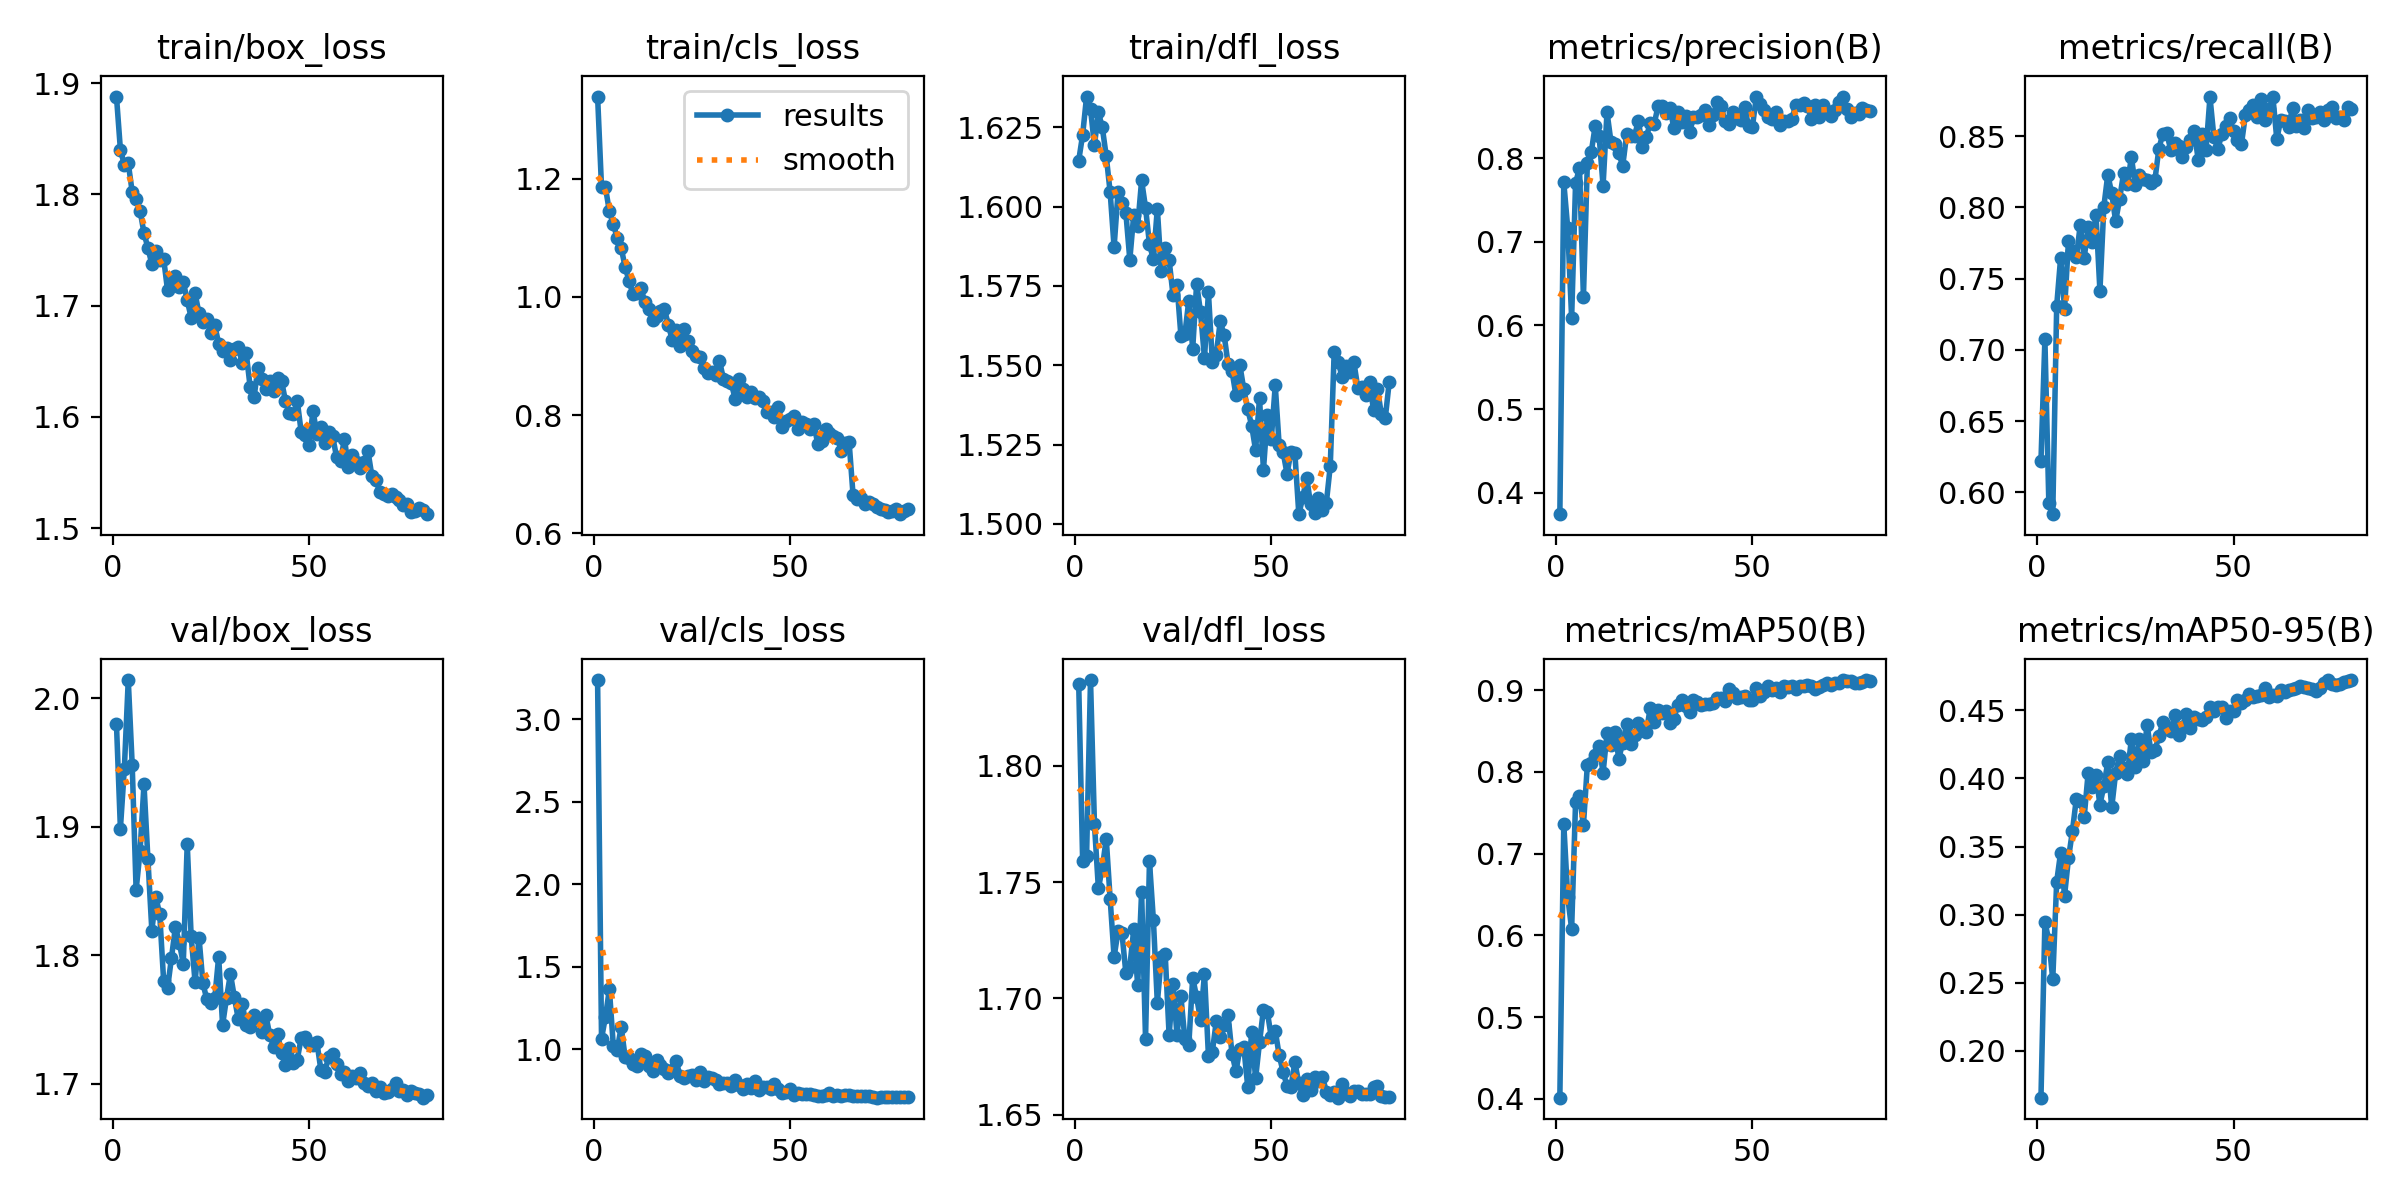

The file beside this chart, header and first rows:
epoch, time, train/box_loss, train/cls_loss, train/dfl_loss, metrics/precision(B), metrics/recall(B), metrics/mAP50(B), metrics/mAP50-95(B), val/box_loss, val/cls_loss, val/dfl_loss, lr/pg0, lr/pg1, lr/pg2
1, 139.3, 1.888, 1.339, 1.615, 0.3742, 0.6221, 0.4016, 0.1657, 1.98, 3.236, 1.835, 0.0005518, 0.0005518, 0.0005518
2, 280.7, 1.84, 1.186, 1.623, 0.7713, 0.7075, 0.7364, 0.2947, 1.899, 1.063, 1.759, 0.001107, 0.001107, 0.001107
3, 421.7, 1.827, 1.185, 1.635, 0.7168, 0.5925, 0.6473, 0.2812, 1.945, 1.197, 1.761, 0.001661, 0.001661, 0.001661
4, 563.6, 1.828, 1.145, 1.631, 0.6088, 0.5846, 0.6079, 0.2525, 2.014, 1.363, 1.837, 0.001661, 0.001661, 0.001661
5, 704.7, 1.802, 1.124, 1.619, 0.7701, 0.7309, 0.763, 0.3242, 1.948, 1.02, 1.775, 0.001657, 0.001657, 0.001657
6, 846.4, 1.796, 1.1, 1.63, 0.7885, 0.7645, 0.7709, 0.3457, 1.851, 0.9976, 1.747, 0.001651, 0.001651, 0.001651
7, 987.9, 1.785, 1.083, 1.625, 0.6338, 0.7285, 0.7347, 0.314, 1.881, 1.134, 1.756, 0.001644, 0.001644, 0.001644
8, 1129, 1.765, 1.051, 1.616, 0.7941, 0.7764, 0.8086, 0.3415, 1.933, 0.9534, 1.769, 0.001636, 0.001636, 0.001636
9, 1271, 1.752, 1.027, 1.605, 0.8075, 0.7691, 0.8113, 0.3613, 1.875, 0.9454, 1.743, 0.001627, 0.001627, 0.001627
10, 1412, 1.737, 1.004, 1.587, 0.839, 0.7649, 0.8207, 0.3853, 1.819, 0.9084, 1.718, 0.001616, 0.001616, 0.001616
11, 1554, 1.749, 1.007, 1.605, 0.826, 0.7879, 0.8316, 0.3836, 1.845, 0.8982, 1.729, 0.001604, 0.001604, 0.001604
12, 1696, 1.741, 1.016, 1.601, 0.7671, 0.7647, 0.7991, 0.3718, 1.832, 0.9706, 1.728, 0.001591, 0.001591, 0.001591
13, 1838, 1.742, 0.9915, 1.598, 0.8551, 0.786, 0.8472, 0.4039, 1.78, 0.9576, 1.711, 0.001577, 0.001577, 0.001577
14, 1980, 1.714, 0.9802, 1.583, 0.8198, 0.7755, 0.833, 0.3937, 1.774, 0.8987, 1.714, 0.001562, 0.001562, 0.001562
15, 2121, 1.724, 0.9609, 1.597, 0.8165, 0.7947, 0.849, 0.4028, 1.798, 0.8666, 1.73, 0.001545, 0.001545, 0.001545
16, 2262, 1.727, 0.9684, 1.594, 0.8058, 0.7414, 0.8162, 0.3807, 1.822, 0.9325, 1.706, 0.001528, 0.001528, 0.001528
17, 2403, 1.716, 0.9756, 1.608, 0.7911, 0.8006, 0.836, 0.3945, 1.81, 0.903, 1.746, 0.001509, 0.001509, 0.001509
18, 2545, 1.721, 0.9792, 1.6, 0.8285, 0.823, 0.8581, 0.412, 1.793, 0.8806, 1.683, 0.00149, 0.00149, 0.00149
19, 2686, 1.705, 0.9532, 1.588, 0.8264, 0.8099, 0.8346, 0.3787, 1.887, 0.8568, 1.759, 0.001469, 0.001469, 0.001469
20, 2828, 1.689, 0.9264, 1.583, 0.827, 0.7903, 0.8447, 0.4041, 1.815, 0.874, 1.734, 0.001448, 0.001448, 0.001448
21, 2969, 1.711, 0.9444, 1.599, 0.8448, 0.8057, 0.86, 0.4166, 1.779, 0.9261, 1.698, 0.001425, 0.001425, 0.001425
22, 3111, 1.693, 0.9167, 1.58, 0.8129, 0.8238, 0.8531, 0.4078, 1.814, 0.8359, 1.718, 0.001402, 0.001402, 0.001402
23, 3253, 1.685, 0.9455, 1.587, 0.8254, 0.8162, 0.8487, 0.4034, 1.778, 0.8277, 1.719, 0.001378, 0.001378, 0.001378
24, 3394, 1.688, 0.9259, 1.583, 0.8417, 0.8354, 0.8786, 0.4289, 1.766, 0.8387, 1.684, 0.001353, 0.001353, 0.001353
25, 3535, 1.676, 0.909, 1.572, 0.8412, 0.8156, 0.8607, 0.4081, 1.763, 0.8422, 1.706, 0.001327, 0.001327, 0.001327
26, 3677, 1.682, 0.8994, 1.575, 0.8623, 0.8231, 0.8762, 0.4291, 1.766, 0.815, 1.684, 0.0013, 0.0013, 0.0013
27, 3819, 1.666, 0.8989, 1.559, 0.8626, 0.8196, 0.8725, 0.4132, 1.799, 0.8588, 1.701, 0.001273, 0.001273, 0.001273
28, 3960, 1.659, 0.8798, 1.56, 0.8546, 0.819, 0.8751, 0.4394, 1.746, 0.807, 1.683, 0.001245, 0.001245, 0.001245
29, 4101, 1.662, 0.8708, 1.57, 0.8601, 0.8174, 0.8602, 0.4193, 1.767, 0.831, 1.68, 0.001216, 0.001216, 0.001216
30, 4243, 1.651, 0.8728, 1.555, 0.8367, 0.8194, 0.8648, 0.4211, 1.785, 0.8252, 1.709, 0.001187, 0.001187, 0.001187
31, 4384, 1.661, 0.8671, 1.576, 0.8555, 0.8413, 0.8818, 0.4309, 1.767, 0.8144, 1.701, 0.001158, 0.001158, 0.001158
32, 4525, 1.663, 0.8921, 1.567, 0.8435, 0.8516, 0.8884, 0.4413, 1.75, 0.7903, 1.691, 0.001127, 0.001127, 0.001127
33, 4667, 1.648, 0.8619, 1.552, 0.8505, 0.852, 0.8806, 0.4365, 1.762, 0.797, 1.711, 0.001097, 0.001097, 0.001097
34, 4807, 1.658, 0.8579, 1.573, 0.831, 0.8406, 0.8739, 0.4347, 1.746, 0.7973, 1.675, 0.001066, 0.001066, 0.001066
35, 4949, 1.627, 0.8543, 1.551, 0.8489, 0.8451, 0.8876, 0.4464, 1.744, 0.7747, 1.677, 0.001034, 0.001034, 0.001034
36, 5089, 1.617, 0.8276, 1.553, 0.8496, 0.8429, 0.8852, 0.432, 1.753, 0.8105, 1.69, 0.001003, 0.001003, 0.001003
37, 5230, 1.644, 0.8611, 1.564, 0.8523, 0.8354, 0.8825, 0.4382, 1.751, 0.781, 1.683, 0.0009709, 0.0009709, 0.0009709
38, 5372, 1.634, 0.8439, 1.559, 0.8573, 0.8427, 0.8837, 0.4474, 1.74, 0.76, 1.689, 0.0009388, 0.0009388, 0.0009388
39, 5514, 1.625, 0.83, 1.55, 0.84, 0.8474, 0.8828, 0.4372, 1.753, 0.787, 1.693, 0.0009066, 0.0009066, 0.0009066
40, 5655, 1.633, 0.8394, 1.548, 0.8518, 0.854, 0.8839, 0.4454, 1.738, 0.7666, 1.676, 0.0008742, 0.0008742, 0.0008742
41, 5796, 1.623, 0.8292, 1.54, 0.8667, 0.8334, 0.8908, 0.4437, 1.729, 0.8072, 1.669, 0.0008418, 0.0008418, 0.0008418
42, 5938, 1.635, 0.8305, 1.55, 0.8626, 0.8518, 0.89, 0.4431, 1.739, 0.7512, 1.678, 0.0008094, 0.0008094, 0.0008094
43, 6079, 1.633, 0.8242, 1.542, 0.8446, 0.8406, 0.8869, 0.4448, 1.724, 0.7686, 1.679, 0.0007771, 0.0007771, 0.0007771
44, 6219, 1.614, 0.8052, 1.536, 0.8404, 0.8775, 0.9014, 0.4528, 1.715, 0.7697, 1.662, 0.0007448, 0.0007448, 0.0007448
45, 6361, 1.603, 0.8058, 1.531, 0.8548, 0.8492, 0.8961, 0.4498, 1.727, 0.7579, 1.686, 0.0007128, 0.0007128, 0.0007128
46, 6502, 1.602, 0.7969, 1.523, 0.8482, 0.841, 0.891, 0.4525, 1.716, 0.7863, 1.666, 0.0006809, 0.0006809, 0.0006809
47, 6644, 1.614, 0.8144, 1.54, 0.8463, 0.8513, 0.892, 0.4528, 1.719, 0.7581, 1.681, 0.0006492, 0.0006492, 0.0006492
48, 6785, 1.586, 0.7794, 1.517, 0.861, 0.8573, 0.8926, 0.4446, 1.736, 0.7373, 1.695, 0.0006179, 0.0006179, 0.0006179
49, 6926, 1.584, 0.79, 1.534, 0.8391, 0.8625, 0.8886, 0.4498, 1.736, 0.7412, 1.694, 0.0005868, 0.0005868, 0.0005868
50, 7067, 1.575, 0.7935, 1.527, 0.8378, 0.8535, 0.888, 0.4498, 1.732, 0.7612, 1.683, 0.0005562, 0.0005562, 0.0005562
51, 7208, 1.605, 0.7989, 1.544, 0.8738, 0.8476, 0.9028, 0.4578, 1.73, 0.7236, 1.686, 0.0005261, 0.0005261, 0.0005261
52, 7350, 1.585, 0.7772, 1.525, 0.8647, 0.8443, 0.8929, 0.4556, 1.732, 0.7352, 1.676, 0.0004964, 0.0004964, 0.0004964
53, 7491, 1.591, 0.788, 1.523, 0.8581, 0.8647, 0.8981, 0.4575, 1.711, 0.7298, 1.668, 0.0004672, 0.0004672, 0.0004672
54, 7632, 1.577, 0.7847, 1.516, 0.8491, 0.8687, 0.9057, 0.4623, 1.709, 0.7268, 1.662, 0.0004386, 0.0004386, 0.0004386
55, 7774, 1.586, 0.7771, 1.523, 0.8465, 0.8716, 0.9003, 0.46, 1.721, 0.7287, 1.662, 0.0004107, 0.0004107, 0.0004107
56, 7915, 1.582, 0.7851, 1.522, 0.8548, 0.8631, 0.9029, 0.4608, 1.723, 0.7216, 1.673, 0.0003834, 0.0003834, 0.0003834
57, 8056, 1.564, 0.7518, 1.503, 0.8392, 0.8758, 0.8981, 0.4613, 1.715, 0.7173, 1.663, 0.0003568, 0.0003568, 0.0003568
58, 8197, 1.56, 0.7567, 1.508, 0.8451, 0.8616, 0.9046, 0.4667, 1.707, 0.7152, 1.658, 0.000331, 0.000331, 0.000331
59, 8337, 1.58, 0.7762, 1.515, 0.8445, 0.8688, 0.9042, 0.46, 1.709, 0.7221, 1.665, 0.0003059, 0.0003059, 0.0003059
60, 8479, 1.555, 0.7695, 1.506, 0.8465, 0.8779, 0.9045, 0.461, 1.702, 0.7345, 1.661, 0.0002817, 0.0002817, 0.0002817
... 20 more rows
